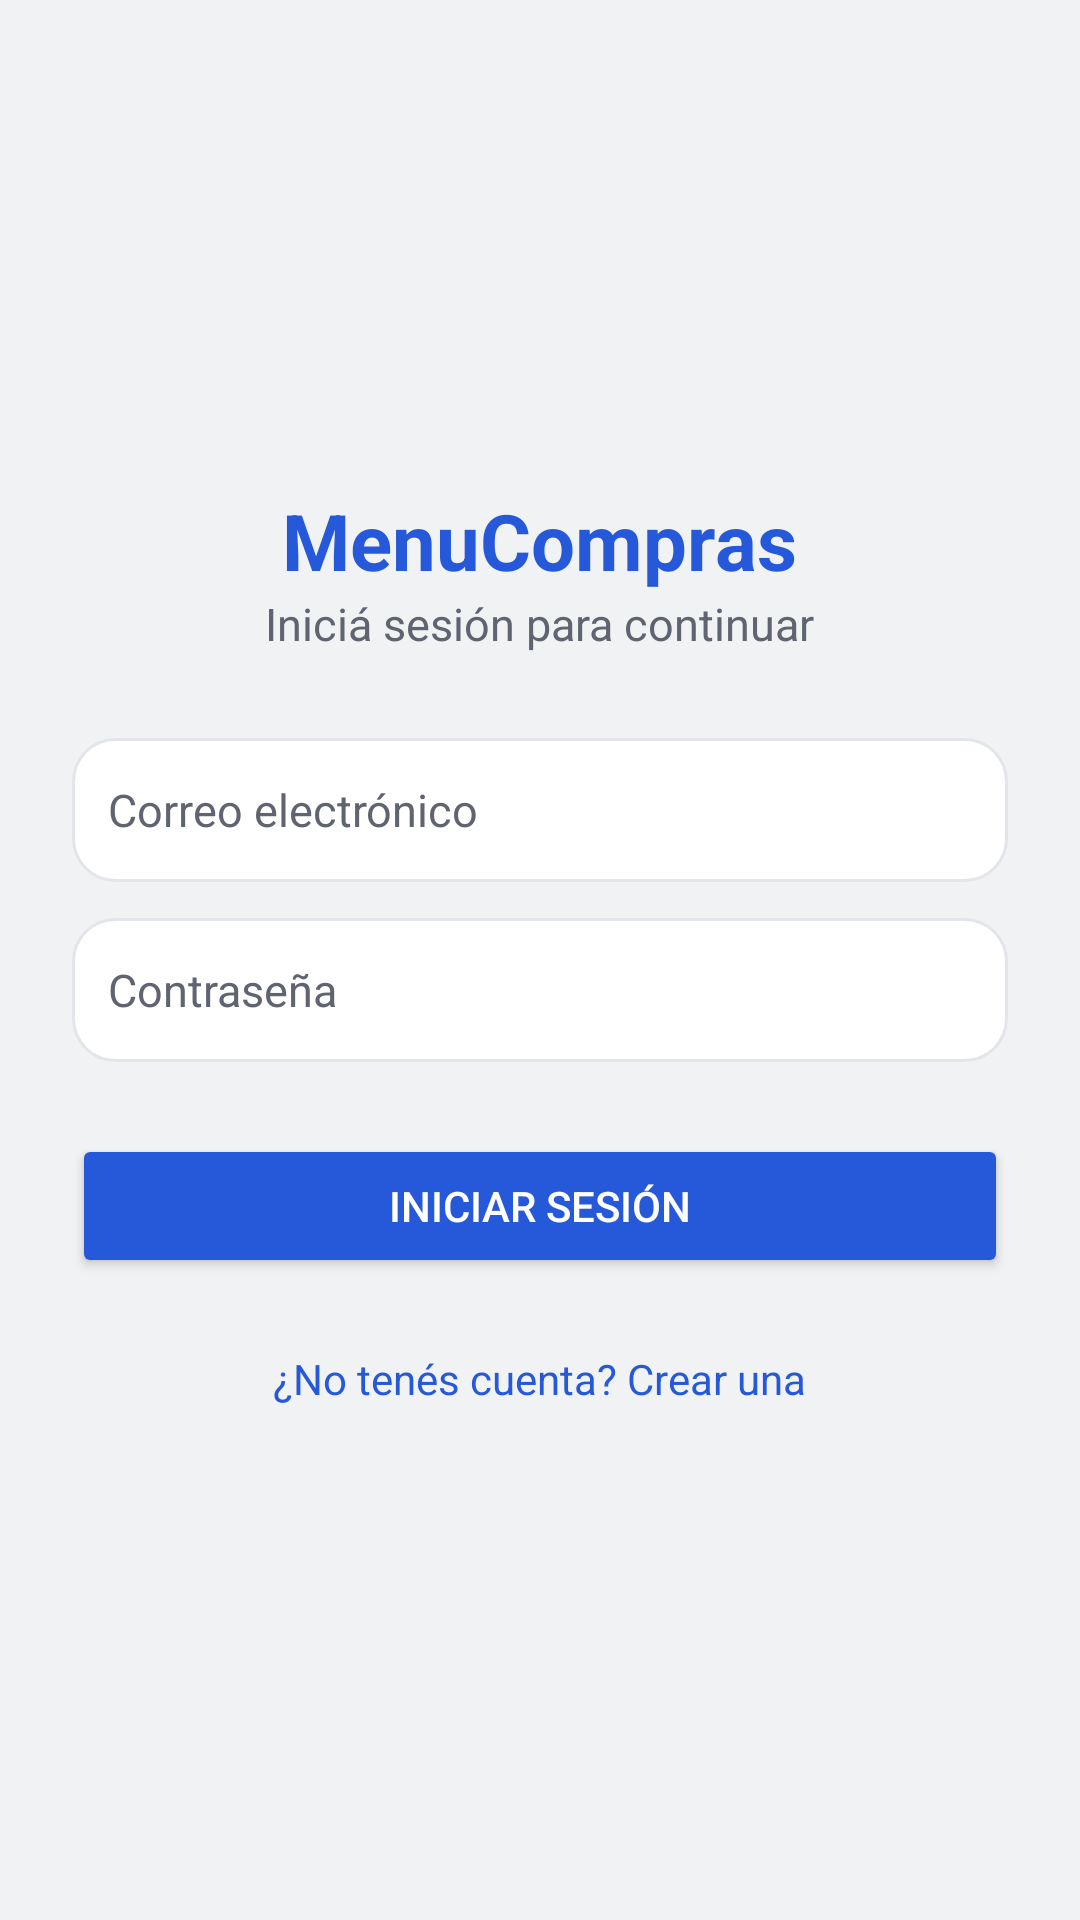

Android layout source for this screen:
<!-- AndroidManifest.xml: application theme Theme.MenuCompras -->
<!-- res/layout/activity_login.xml -->
<?xml version="1.0" encoding="utf-8"?>
<ScrollView xmlns:android="http://schemas.android.com/apk/res/android"
    android:layout_width="match_parent"
    android:layout_height="match_parent"
    android:background="@color/mc_bg"
    android:fillViewport="true">

    <LinearLayout
        android:layout_width="match_parent"
        android:layout_height="match_parent"
        android:orientation="vertical"
        android:gravity="center_vertical"
        android:padding="@dimen/space_xl">

        <TextView
            android:layout_width="wrap_content"
            android:layout_height="wrap_content"
            android:layout_gravity="center_horizontal"
            android:text="@string/app_name"
            android:textColor="@color/mc_brand"
            android:textSize="@dimen/text_hero"
            android:textStyle="bold" />

        <TextView
            android:layout_width="wrap_content"
            android:layout_height="wrap_content"
            android:layout_gravity="center_horizontal"
            android:layout_marginBottom="@dimen/space_xl"
            android:text="@string/login_subtitulo"
            android:textColor="@color/mc_muted"
            android:textSize="@dimen/text_body" />

        <EditText
            android:id="@+id/et_correo"
            style="@style/McInput"
            android:inputType="textEmailAddress"
            android:hint="@string/hint_correo" />

        <EditText
            android:id="@+id/et_password"
            style="@style/McInput"
            android:layout_marginTop="@dimen/space_md"
            android:inputType="textPassword"
            android:hint="@string/hint_password" />

        <Button
            android:id="@+id/btn_login"
            android:layout_width="match_parent"
            android:layout_height="@dimen/touch_height"
            android:layout_marginTop="@dimen/space_xl"
            android:text="@string/login_iniciar"
            android:textColor="@color/mc_accent_ink"
            android:backgroundTint="@color/mc_accent" />

        <TextView
            android:id="@+id/tv_ir_registro"
            android:layout_width="wrap_content"
            android:layout_height="wrap_content"
            android:layout_gravity="center_horizontal"
            android:layout_marginTop="@dimen/space_lg"
            android:padding="@dimen/space_sm"
            android:text="@string/login_ir_registro"
            android:textColor="@color/mc_accent"
            android:textSize="@dimen/text_action" />

    </LinearLayout>
</ScrollView>
<!-- resources referenced by this layout -->
<resources>
  <color name="mc_accent">#2659D9</color>
  <color name="mc_accent_ink">#FFFFFF</color>
  <color name="mc_bg">#F1F2F4</color>
  <color name="mc_brand">#2659D9</color>
  <color name="mc_muted">#5F6470</color>
  <dimen name="space_lg">16dp</dimen>
  <dimen name="space_md">12dp</dimen>
  <dimen name="space_sm">8dp</dimen>
  <dimen name="space_xl">24dp</dimen>
  <dimen name="text_action">14sp</dimen>
  <dimen name="text_body">15sp</dimen>
  <dimen name="text_hero">26sp</dimen>
  <dimen name="touch_height">48dp</dimen>
  <string name="app_name">MenuCompras</string>
  <string name="hint_correo">Correo electrónico</string>
  <string name="hint_password">Contraseña</string>
  <string name="login_iniciar">Iniciar sesión</string>
  <string name="login_ir_registro">¿No tenés cuenta? Crear una</string>
  <string name="login_subtitulo">Iniciá sesión para continuar</string>
  <style name="McInput">
          <item name="android:layout_width">match_parent</item>
          <item name="android:layout_height">wrap_content</item>
          <item name="android:layout_marginTop">@dimen/space_xs</item>
          <item name="android:background">@drawable/bg_card</item>
          <item name="android:padding">@dimen/space_md</item>
          <item name="android:minHeight">@dimen/touch_height</item>
          <item name="android:textColor">@color/mc_ink</item>
          <item name="android:textSize">@dimen/text_body</item>
          <item name="android:textColorHint">@color/mc_muted</item>
      </style>
  <style name="Theme.MenuCompras" parent="Base.Theme.MenuCompras" />
  <dimen name="space_xs">4dp</dimen>
  <!-- drawable bg_card (drawable) -->
  <?xml version="1.0" encoding="utf-8"?>
  <shape xmlns:android="http://schemas.android.com/apk/res/android"
      android:shape="rectangle">
      <solid android:color="@color/mc_surface" />
      <corners android:radius="14dp" />
      <stroke android:width="1dp" android:color="@color/mc_line" />
  </shape>
  <color name="mc_ink">#292F3D</color>
  <style name="Base.Theme.MenuCompras" parent="Theme.Material3.DayNight.NoActionBar">
          
          
      </style>
  <color name="mc_surface">#FFFFFF</color>
  <color name="mc_line">#E3E5EA</color>
</resources>
